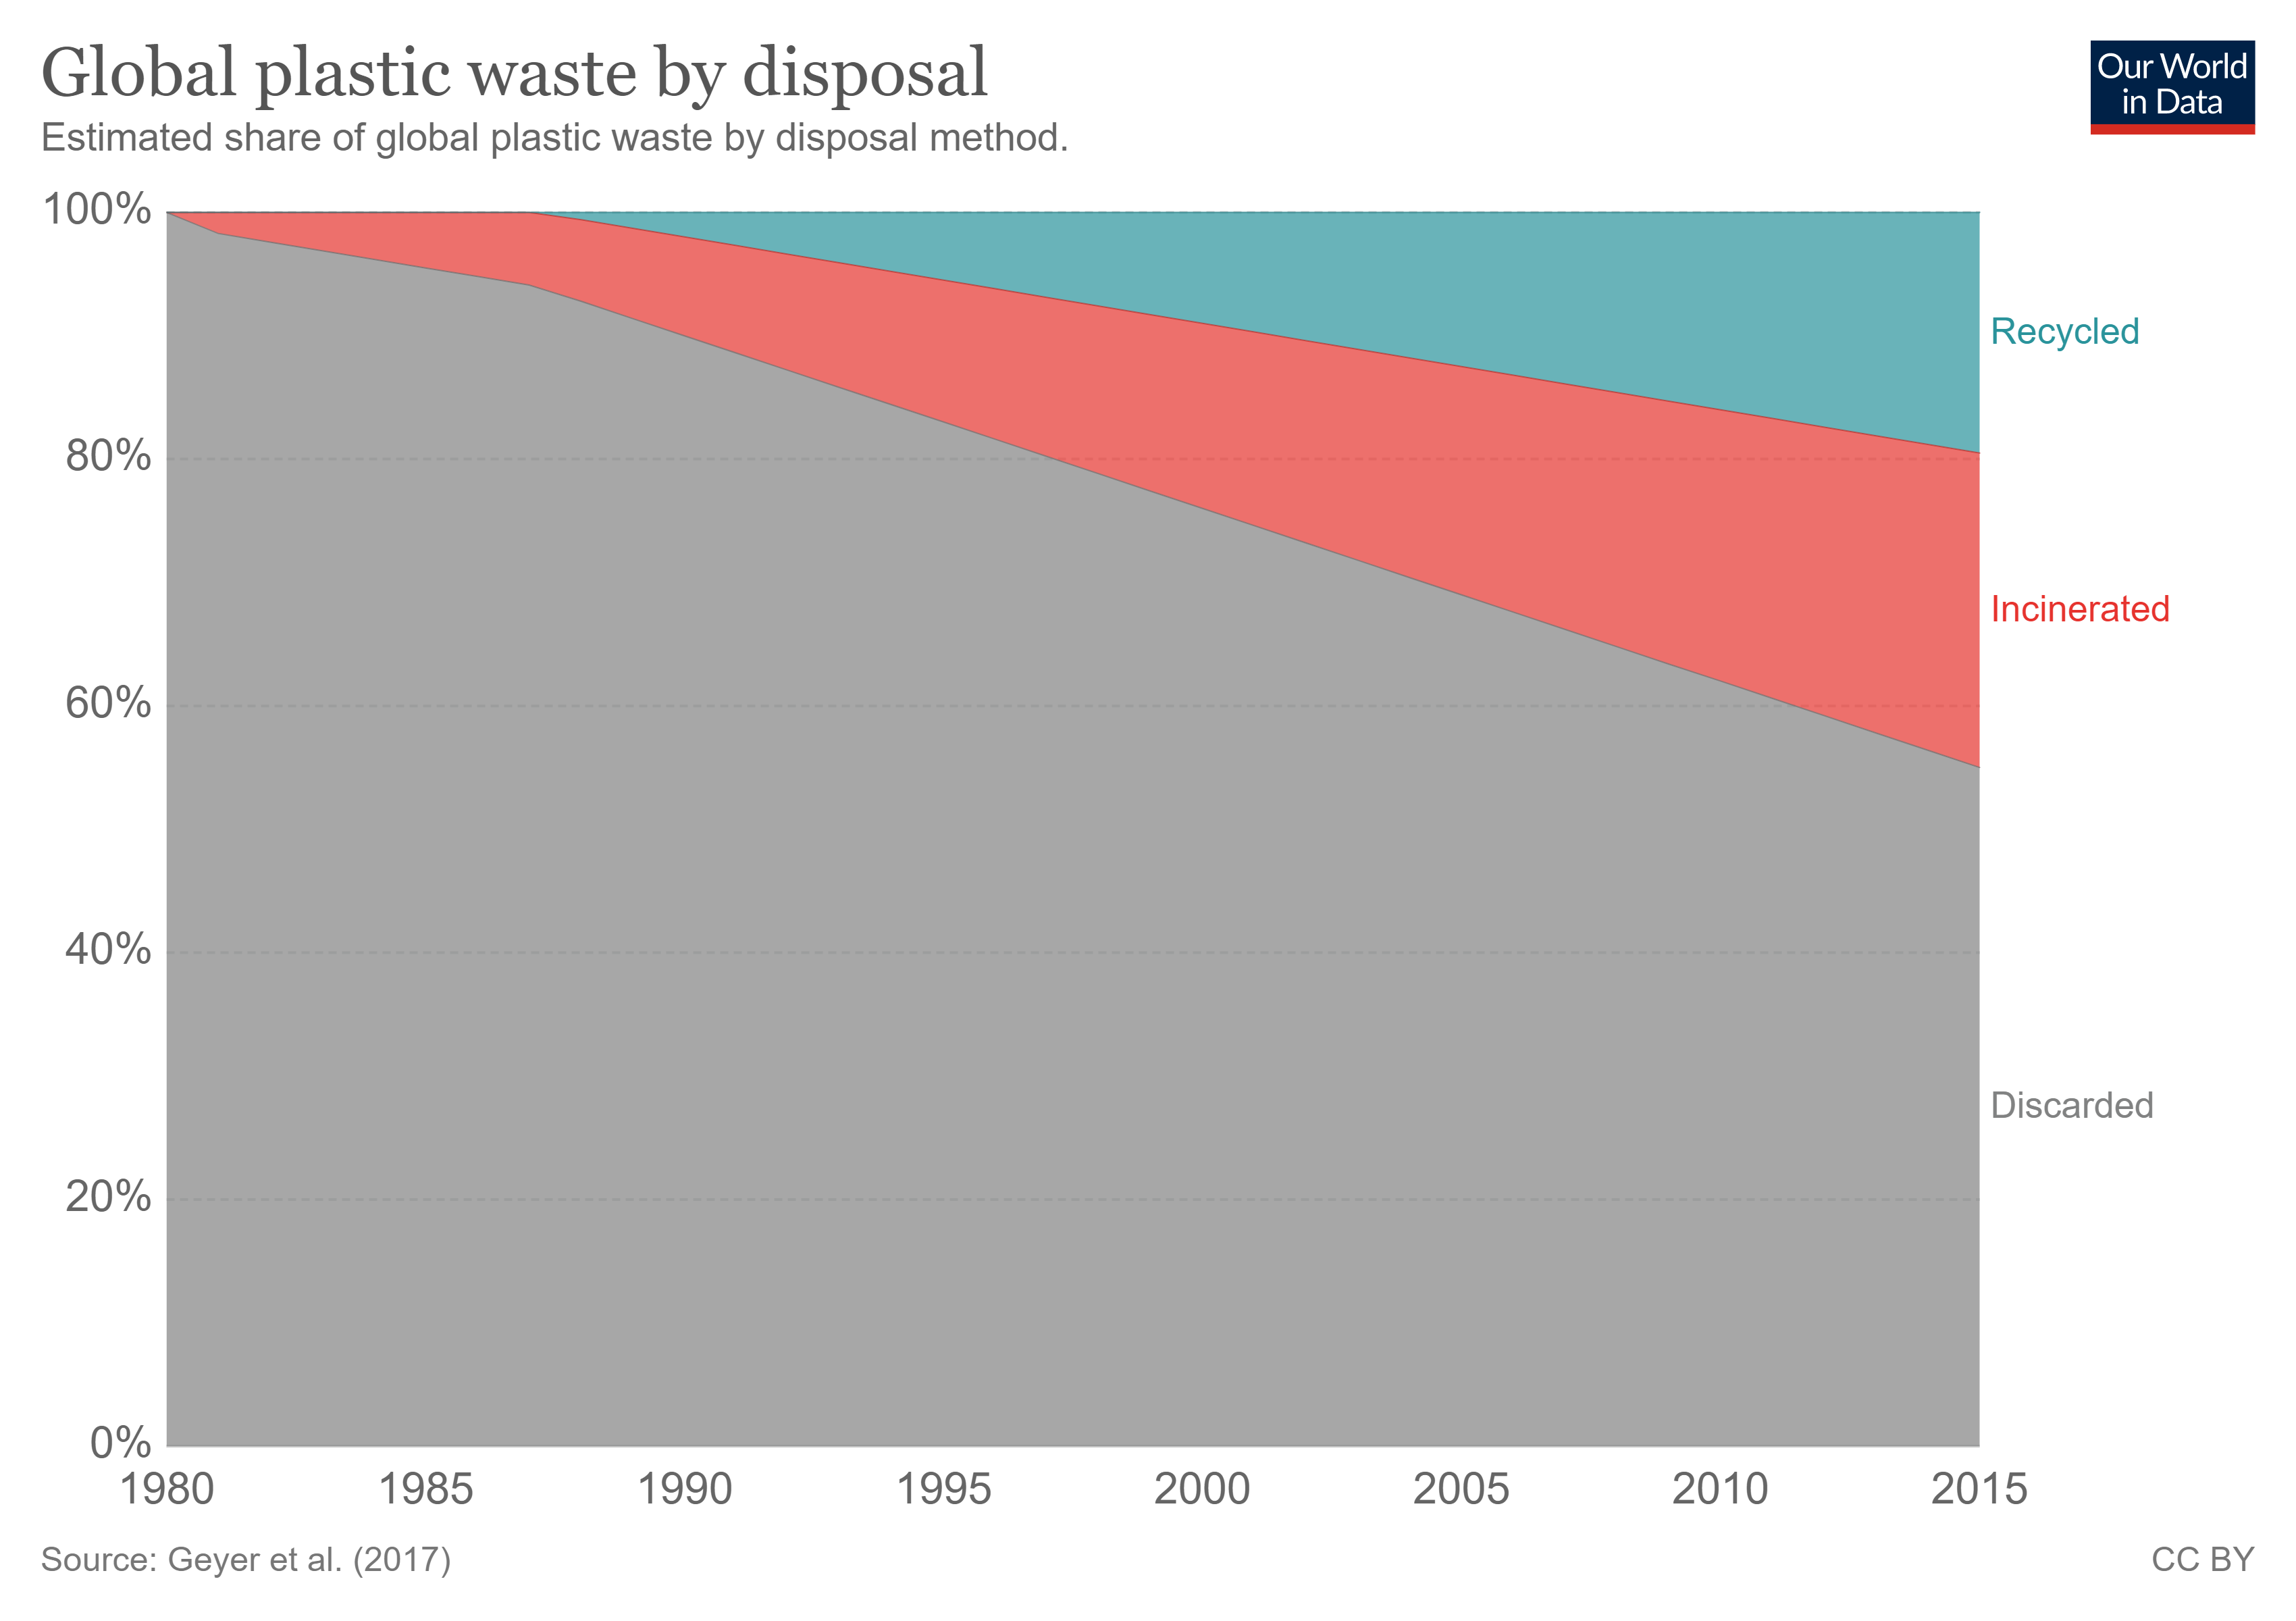

The data file committed next to this chart (first rows):
Entity, Code, Year, Estimated historic plastic fate (%)
Discarded, , 1980, 100
Discarded, , 1981, 98.3
Discarded, , 1982, 97.6
Discarded, , 1983, 96.9
Discarded, , 1984, 96.2
Discarded, , 1985, 95.5
Discarded, , 1986, 94.8
Discarded, , 1987, 94.1
Discarded, , 1988, 92.8
Discarded, , 1989, 91.4
Discarded, , 1990, 90
Discarded, , 1991, 88.6
Discarded, , 1992, 87.2
Discarded, , 1993, 85.8
Discarded, , 1994, 84.4
Discarded, , 1995, 83
Discarded, , 1996, 81.6
Discarded, , 1997, 80.2
Discarded, , 1998, 78.8
Discarded, , 1999, 77.4
Discarded, , 2000, 76
Discarded, , 2001, 74.6
Discarded, , 2002, 73.2
Discarded, , 2003, 71.8
Discarded, , 2004, 70.4
Discarded, , 2005, 69
Discarded, , 2006, 67.6
Discarded, , 2007, 66.2
Discarded, , 2008, 64.8
Discarded, , 2009, 63.4
Discarded, , 2010, 62
Discarded, , 2011, 60.6
Discarded, , 2012, 59.2
Discarded, , 2013, 57.8
Discarded, , 2014, 56.4
Discarded, , 2015, 55
Incinerated, , 1980, 0
Incinerated, , 1981, 1.7
Incinerated, , 1982, 2.4
Incinerated, , 1983, 3.1
Incinerated, , 1984, 3.8
Incinerated, , 1985, 4.5
Incinerated, , 1986, 5.2
Incinerated, , 1987, 5.9
Incinerated, , 1988, 6.6
Incinerated, , 1989, 7.3
Incinerated, , 1990, 8
Incinerated, , 1991, 8.7
Incinerated, , 1992, 9.4
Incinerated, , 1993, 10.1
Incinerated, , 1994, 10.8
Incinerated, , 1995, 11.5
Incinerated, , 1996, 12.2
Incinerated, , 1997, 12.9
Incinerated, , 1998, 13.6
Incinerated, , 1999, 14.3
Incinerated, , 2000, 15
Incinerated, , 2001, 15.7
Incinerated, , 2002, 16.4
Incinerated, , 2003, 17.1
... 48 more rows
